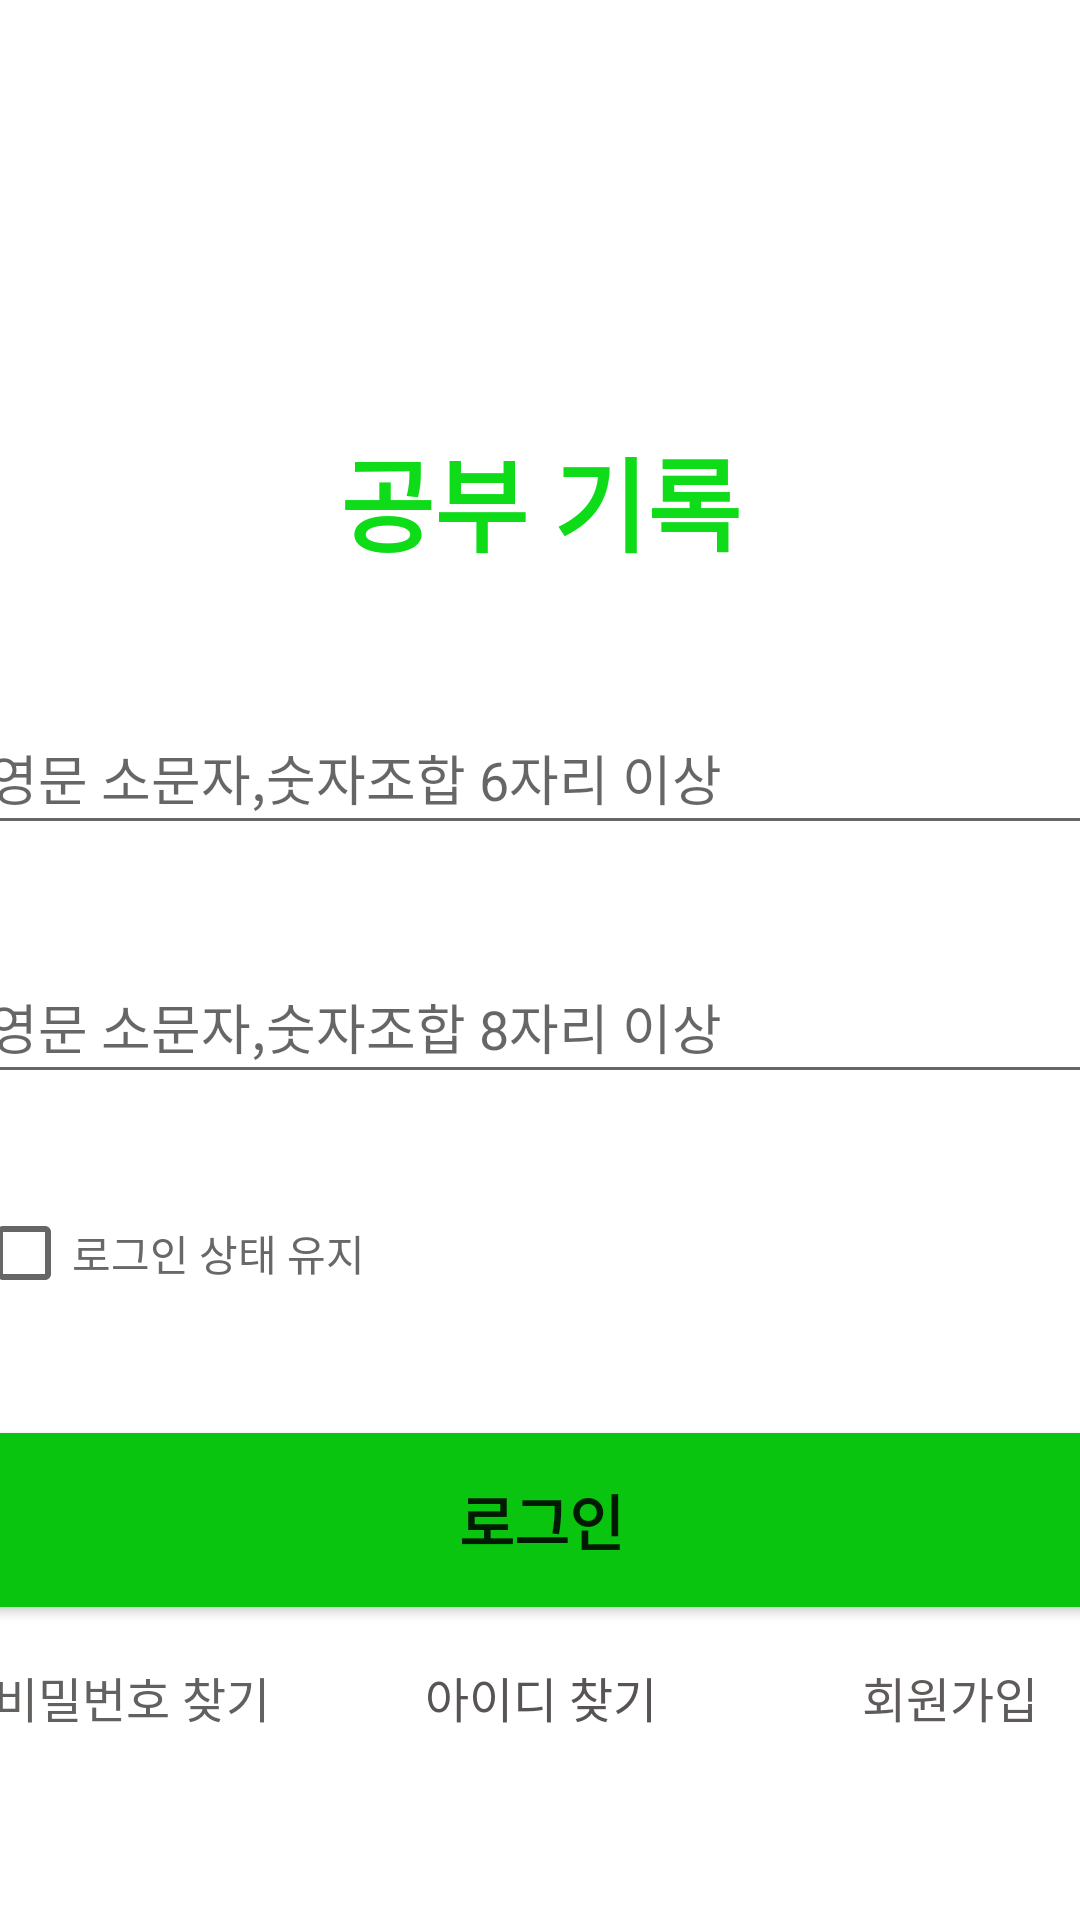

Produce the Android XML layout that renders to this screen, including the resource entries it uses.
<!-- AndroidManifest.xml: application theme Theme.StudyRecord -->
<!-- res/layout/fragment_login_page.xml -->
<?xml version="1.0" encoding="utf-8"?>
<androidx.constraintlayout.widget.ConstraintLayout xmlns:android="http://schemas.android.com/apk/res/android"
    xmlns:app="http://schemas.android.com/apk/res-auto"
    xmlns:tools="http://schemas.android.com/tools"
    android:layout_width="match_parent"
    android:layout_height="match_parent"
    tools:context=".LoginPageFragment">


    <Button
        android:id="@+id/HomeButton"
        style="@style/Widget.AppCompat.Button.Borderless.Colored"
        android:layout_width="wrap_content"
        android:layout_height="wrap_content"
        android:layout_marginTop="132dp"
        android:text="@string/HomeMessage"
        android:textAllCaps="false"
        android:textColor="#0FDC18"
        android:textSize="34sp"
        android:textStyle="bold"
        app:layout_constraintEnd_toEndOf="parent"
        app:layout_constraintStart_toStartOf="parent"
        app:layout_constraintTop_toTopOf="parent" />

    <LinearLayout
        android:layout_width="409dp"
        android:layout_height="464dp"
        android:layout_marginTop="16dp"
        android:orientation="vertical"
        app:layout_constraintEnd_toEndOf="parent"
        app:layout_constraintStart_toStartOf="parent"
        app:layout_constraintTop_toBottomOf="@+id/HomeButton">

        <EditText
            android:id="@+id/idEditText"
            android:layout_width="match_parent"
            android:layout_height="wrap_content"
            android:layout_marginStart="16dp"
            android:layout_marginLeft="16dp"
            android:layout_marginTop="16dp"
            android:layout_marginEnd="16dp"
            android:ems="10"
            android:hint="@string/IdHint"
            android:inputType="textPersonName"
            android:minHeight="48dp" />

        <TextView
            android:id="@+id/loginIdInforTextView"
            android:layout_width="match_parent"
            android:layout_height="wrap_content"
            android:layout_marginStart="16dp"
            android:layout_marginEnd="16dp" />

        <EditText
            android:id="@+id/pwdEditText"
            android:layout_width="match_parent"
            android:layout_height="wrap_content"
            android:layout_marginStart="16dp"
            android:layout_marginTop="16dp"
            android:layout_marginEnd="16dp"
            android:ems="10"
            android:hint="@string/pwdHint"
            android:inputType="textPassword"
            android:minHeight="48dp" />

        <TextView
            android:id="@+id/loginPwdInfoTextView"
            android:layout_width="match_parent"
            android:layout_height="wrap_content"
            android:layout_marginStart="16dp"
            android:layout_marginEnd="16dp" />

        <CheckBox
            android:id="@+id/loginCheckBox"
            android:layout_width="match_parent"
            android:layout_height="wrap_content"
            android:layout_marginStart="16dp"
            android:layout_marginTop="10dp"
            android:text="@string/keepLoginMsg"
            android:textColor="#6A6767" />

        <Button
            android:id="@+id/loginButton"
            android:layout_width="match_parent"
            android:layout_height="70dp"
            android:layout_marginStart="16dp"
            android:layout_marginTop="30dp"
            android:layout_marginEnd="16dp"
            android:backgroundTint="#09C510"
            android:text="@string/LoginButtonMsg"
            android:textSize="20sp"
            android:textStyle="bold" />

        <LinearLayout
            android:layout_width="match_parent"
            android:layout_height="match_parent"
            android:orientation="horizontal">

            <Button
                android:id="@+id/findPasswordButton"
                style="@style/Widget.AppCompat.Button.Borderless"
                android:layout_width="0dp"
                android:layout_height="wrap_content"
                android:layout_weight="1"
                android:text="@string/findPasswordMsg"
                android:textColor="#636060"
                android:textSize="16sp" />

            <Button
                android:id="@+id/findIdButton"
                style="@style/Widget.AppCompat.Button.Borderless"
                android:layout_width="0dp"
                android:layout_height="wrap_content"
                android:layout_weight="1"
                android:text="@string/findIdMsg"
                android:textColor="#595454"
                android:textSize="16sp" />

            <Button
                android:id="@+id/goSignUpButton"
                style="@style/Widget.AppCompat.Button.Borderless"
                android:layout_width="0dp"
                android:layout_height="wrap_content"
                android:layout_weight="1"
                android:text="@string/signUpMsg"
                android:textColor="#605B5B"
                android:textSize="16sp" />
        </LinearLayout>
    </LinearLayout>


</androidx.constraintlayout.widget.ConstraintLayout>
<!-- resources referenced by this layout -->
<resources>
  <string name="HomeMessage">공부 기록</string>
  <string name="IdHint">영문 소문자,숫자조합 6자리 이상</string>
  <string name="LoginButtonMsg">로그인</string>
  <string name="findIdMsg">아이디 찾기</string>
  <string name="findPasswordMsg">비밀번호 찾기</string>
  <string name="keepLoginMsg">로그인 상태 유지</string>
  <string name="pwdHint">영문 소문자,숫자조합 8자리 이상</string>
  <string name="signUpMsg">회원가입</string>
  <style name="Theme.StudyRecord" parent="Theme.MaterialComponents.DayNight.DarkActionBar">
          
          <item name="colorPrimary">@color/purple_500</item>
          <item name="colorPrimaryVariant">@color/purple_700</item>
          <item name="colorOnPrimary">@color/white</item>
          
          <item name="colorSecondary">@color/teal_200</item>
          <item name="colorSecondaryVariant">@color/teal_700</item>
          <item name="colorOnSecondary">@color/black</item>
          
          <item name="android:statusBarColor">?attr/colorPrimaryVariant</item>
          
      </style>
  <color name="purple_500">#FF6200EE</color>
  <color name="purple_700">#FF3700B3</color>
  <color name="white">#FFFFFF</color>
  <color name="teal_200">#FF03DAC5</color>
  <color name="teal_700">#FF018786</color>
  <color name="black">#FF000000</color>
</resources>
